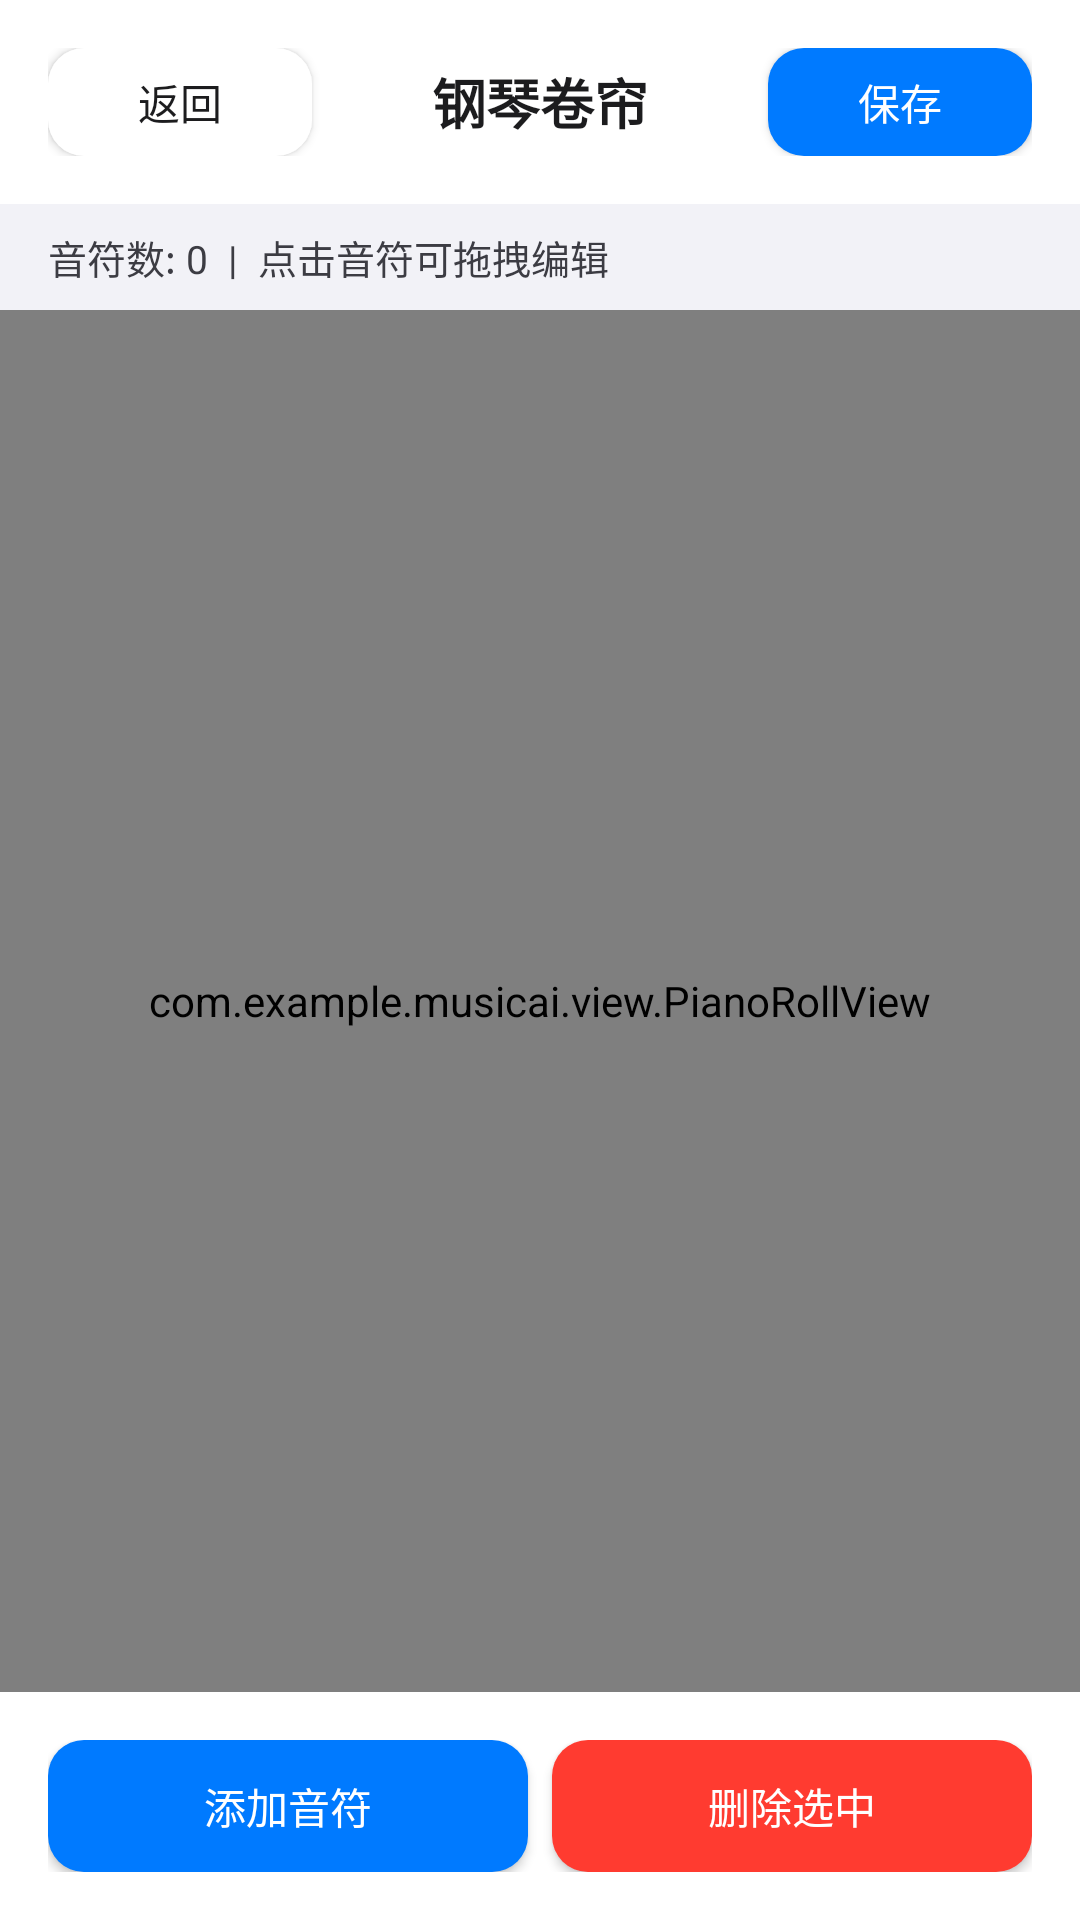

Here is an Android app screen rendered from its layout file. Give the layout XML and the strings, colors and styles it references.
<!-- AndroidManifest.xml: application theme Theme.MusicAI -->
<!-- res/layout/activity_piano_roll.xml -->
<?xml version="1.0" encoding="utf-8"?>
<LinearLayout xmlns:android="http://schemas.android.com/apk/res/android"
    android:layout_width="match_parent"
    android:layout_height="match_parent"
    android:orientation="vertical"
    android:background="@color/apple_light_bg"
    android:fitsSystemWindows="true">

    <LinearLayout
        android:layout_width="match_parent"
        android:layout_height="wrap_content"
        android:orientation="horizontal"
        android:padding="16dp"
        android:gravity="center_vertical"
        android:background="@color/apple_card_bg">

        <Button
            android:id="@+id/btn_back"
            android:layout_width="wrap_content"
            android:layout_height="36dp"
            android:minHeight="36dp"
            android:text="返回"
            android:textSize="14sp"
            android:textColor="@color/apple_button_text"
            android:background="@drawable/apple_button_bg"
            android:paddingStart="14dp"
            android:paddingEnd="14dp"/>

        <TextView
            android:id="@+id/tv_title"
            android:layout_width="0dp"
            android:layout_height="wrap_content"
            android:layout_weight="1"
            android:text="钢琴卷帘"
            android:textSize="18sp"
            android:textColor="@color/apple_text"
            android:textStyle="bold"
            android:gravity="center"
            android:layout_marginHorizontal="12dp"/>

        <Button
            android:id="@+id/btn_save"
            android:layout_width="wrap_content"
            android:layout_height="36dp"
            android:minHeight="36dp"
            android:text="保存"
            android:textSize="14sp"
            android:textColor="@color/apple_white"
            android:background="@drawable/apple_button_primary_bg"
            android:paddingStart="14dp"
            android:paddingEnd="14dp"/>

    </LinearLayout>

    <TextView
        android:id="@+id/tv_info"
        android:layout_width="match_parent"
        android:layout_height="wrap_content"
        android:text="音符数: 0  |  点击音符可拖拽编辑"
        android:textSize="13sp"
        android:textColor="@color/apple_text_secondary"
        android:paddingHorizontal="16dp"
        android:paddingVertical="8dp"/>

    <com.example.musicai.view.PianoRollView
        android:id="@+id/piano_roll_view"
        android:layout_width="match_parent"
        android:layout_height="0dp"
        android:layout_weight="1"/>

    <LinearLayout
        android:layout_width="match_parent"
        android:layout_height="wrap_content"
        android:orientation="horizontal"
        android:padding="16dp"
        android:background="@color/apple_card_bg"
        android:gravity="center">

        <Button
            android:id="@+id/btn_add_note"
            android:layout_width="0dp"
            android:layout_height="44dp"
            android:layout_weight="1"
            android:text="添加音符"
            android:textSize="14sp"
            android:textColor="@color/apple_white"
            android:background="@drawable/apple_button_primary_bg"
            android:layout_marginEnd="8dp"/>

        <Button
            android:id="@+id/btn_delete_note"
            android:layout_width="0dp"
            android:layout_height="44dp"
            android:layout_weight="1"
            android:text="删除选中"
            android:textSize="14sp"
            android:textColor="@color/apple_white"
            android:background="@drawable/apple_button_danger_bg"/>

    </LinearLayout>

</LinearLayout>
<!-- resources referenced by this layout -->
<resources>
  <color name="apple_button_text">@color/apple_text</color>
  <color name="apple_card_bg">@color/light_surface</color>
  <color name="apple_light_bg">@color/light_background</color>
  <color name="apple_text">@color/light_text_primary</color>
  <color name="apple_text_secondary">@color/light_text_secondary</color>
  <color name="apple_white">#FFFFFF</color>
  <!-- drawable apple_button_bg (drawable) -->
  <?xml version="1.0" encoding="utf-8"?>
  <selector xmlns:android="http://schemas.android.com/apk/res/android">
      <item android:state_pressed="true">
          <shape android:shape="rectangle">
              <solid android:color="@color/apple_button_pressed" />
              <corners android:radius="12dp" />
          </shape>
      </item>
      <item>
          <shape android:shape="rectangle">
              <solid android:color="@color/apple_button_bg_color" />
              <corners android:radius="12dp" />
          </shape>
      </item>
  </selector>
  <!-- drawable apple_button_danger_bg (drawable) -->
  <?xml version="1.0" encoding="utf-8"?>
  <selector xmlns:android="http://schemas.android.com/apk/res/android">
      <item android:state_pressed="true">
          <shape android:shape="rectangle">
              <solid android:color="@color/apple_danger_pressed" />
              <corners android:radius="12dp" />
          </shape>
      </item>
      <item>
          <shape android:shape="rectangle">
              <solid android:color="@color/apple_danger" />
              <corners android:radius="12dp" />
          </shape>
      </item>
  </selector>
  <!-- drawable apple_button_primary_bg (drawable) -->
  <?xml version="1.0" encoding="utf-8"?>
  <selector xmlns:android="http://schemas.android.com/apk/res/android">
      <item android:state_pressed="true">
          <shape android:shape="rectangle">
              <solid android:color="@color/apple_accent_pressed" />
              <corners android:radius="12dp" />
          </shape>
      </item>
      <item>
          <shape android:shape="rectangle">
              <solid android:color="@color/apple_accent" />
              <corners android:radius="12dp" />
          </shape>
      </item>
  </selector>
  <style name="Theme.MusicAI" parent="Theme.AppCompat.DayNight.NoActionBar">
          <item name="colorPrimary">@color/apple_accent</item>
          <item name="colorPrimaryDark">@color/apple_accent</item>
          <item name="colorAccent">@color/apple_accent</item>
          <item name="android:textColorPrimary">@color/apple_text</item>
          <item name="android:textColorSecondary">@color/apple_text_secondary</item>
          <item name="android:windowBackground">@color/apple_light_bg</item>
          <item name="android:statusBarColor">@color/apple_light_bg</item>
          <item name="android:navigationBarColor">@color/apple_light_bg</item>
          <item name="android:windowLightStatusBar">true</item>
          <item name="android:windowTranslucentStatus">false</item>
          <item name="android:windowTranslucentNavigation">false</item>
          <item name="android:scrollbarThumbVertical">@android:color/transparent</item>
          <item name="android:scrollbarThumbHorizontal">@android:color/transparent</item>
          <item name="android:scrollbarSize">0dp</item>
      </style>
  <color name="light_surface">#FFFFFF</color>
  <color name="light_background">#F2F2F7</color>
  <color name="light_text_primary">#1C1C1E</color>
  <color name="light_text_secondary">#3C3C43</color>
  <color name="apple_button_pressed">#E5E5EA</color>
  <color name="apple_button_bg_color">#FFFFFF</color>
  <color name="apple_danger_pressed">#D63326</color>
  <color name="apple_danger">#FF3B30</color>
  <color name="apple_accent_pressed">#0056B3</color>
  <color name="apple_accent">@color/light_accent</color>
  <color name="light_accent">#007AFF</color>
</resources>
